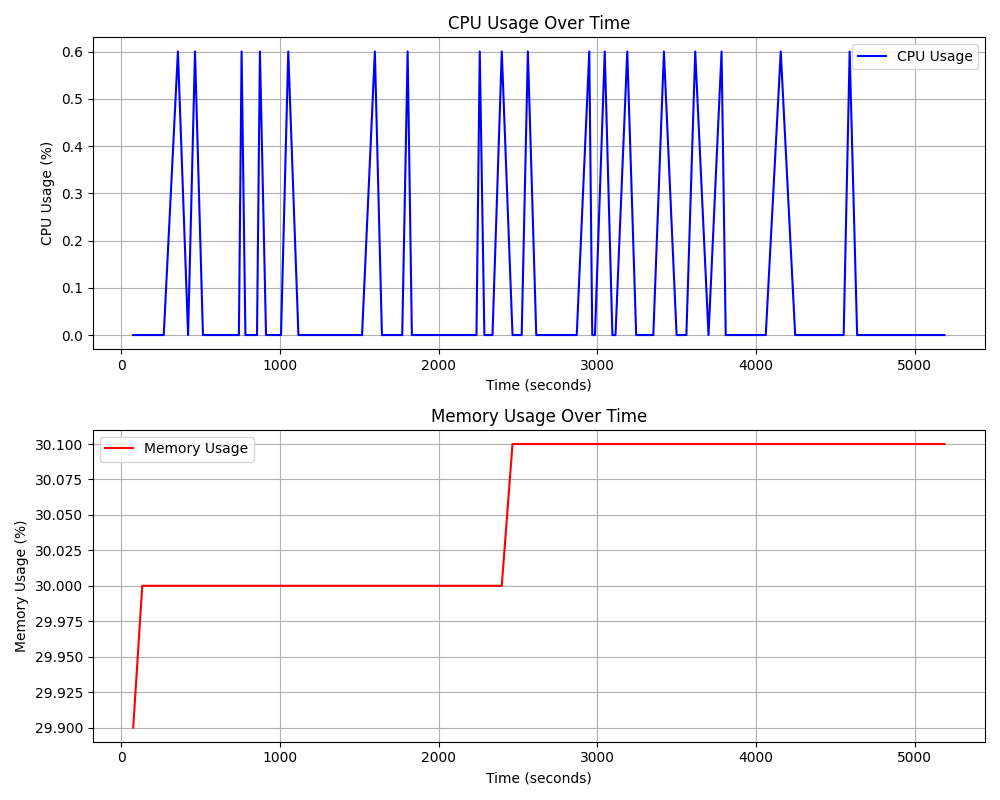

The table this chart was drawn from, first rows:
timestamp, cpu_percent, memory_percent
76.46, 0.0, 29.9
133.6, 0.0, 30.0
201.3, 0.0, 30.0
268.8, 0.0, 30.0
358.1, 0.6, 30.0
422.2, 0.0, 30.0
465.6, 0.6, 30.0
515.7, 0.0, 30.0
596.1, 0.0, 30.0
668.5, 0.0, 30.0
693.6, 0.0, 30.0
742.1, 0.0, 30.0
759.1, 0.6, 30.0
783.2, 0.0, 30.0
856.2, 0.0, 30.0
874.6, 0.6, 30.0
913, 0.0, 30.0
960.3, 0.0, 30.0
1007, 0.0, 30.0
1053, 0.6, 30.0
1117, 0.0, 30.0
1138, 0.0, 30.0
1218, 0.0, 30.0
1263, 0.0, 30.0
1328, 0.0, 30.0
1376, 0.0, 30.0
1447, 0.0, 30.0
1518, 0.0, 30.0
1599, 0.6, 30.0
1643, 0.0, 30.0
1656, 0.0, 30.0
1680, 0.0, 30.0
1690, 0.0, 30.0
1737, 0.0, 30.0
1757, 0.0, 30.0
1771, 0.0, 30.0
1805, 0.6, 30.0
1832, 0.0, 30.0
1859, 0.0, 30.0
1915, 0.0, 30.0
1993, 0.0, 30.0
2068, 0.0, 30.0
2158, 0.0, 30.0
2239, 0.0, 30.0
2259, 0.6, 30.0
2288, 0.0, 30.0
2340, 0.0, 30.0
2398, 0.6, 30.0
2466, 0.0, 30.1
2523, 0.0, 30.1
2562, 0.6, 30.1
2615, 0.0, 30.1
2703, 0.0, 30.1
2716, 0.0, 30.1
2756, 0.0, 30.1
2830, 0.0, 30.1
2870, 0.0, 30.1
2949, 0.6, 30.1
2968, 0.0, 30.1
2985, 0.0, 30.1
... 40 more rows
